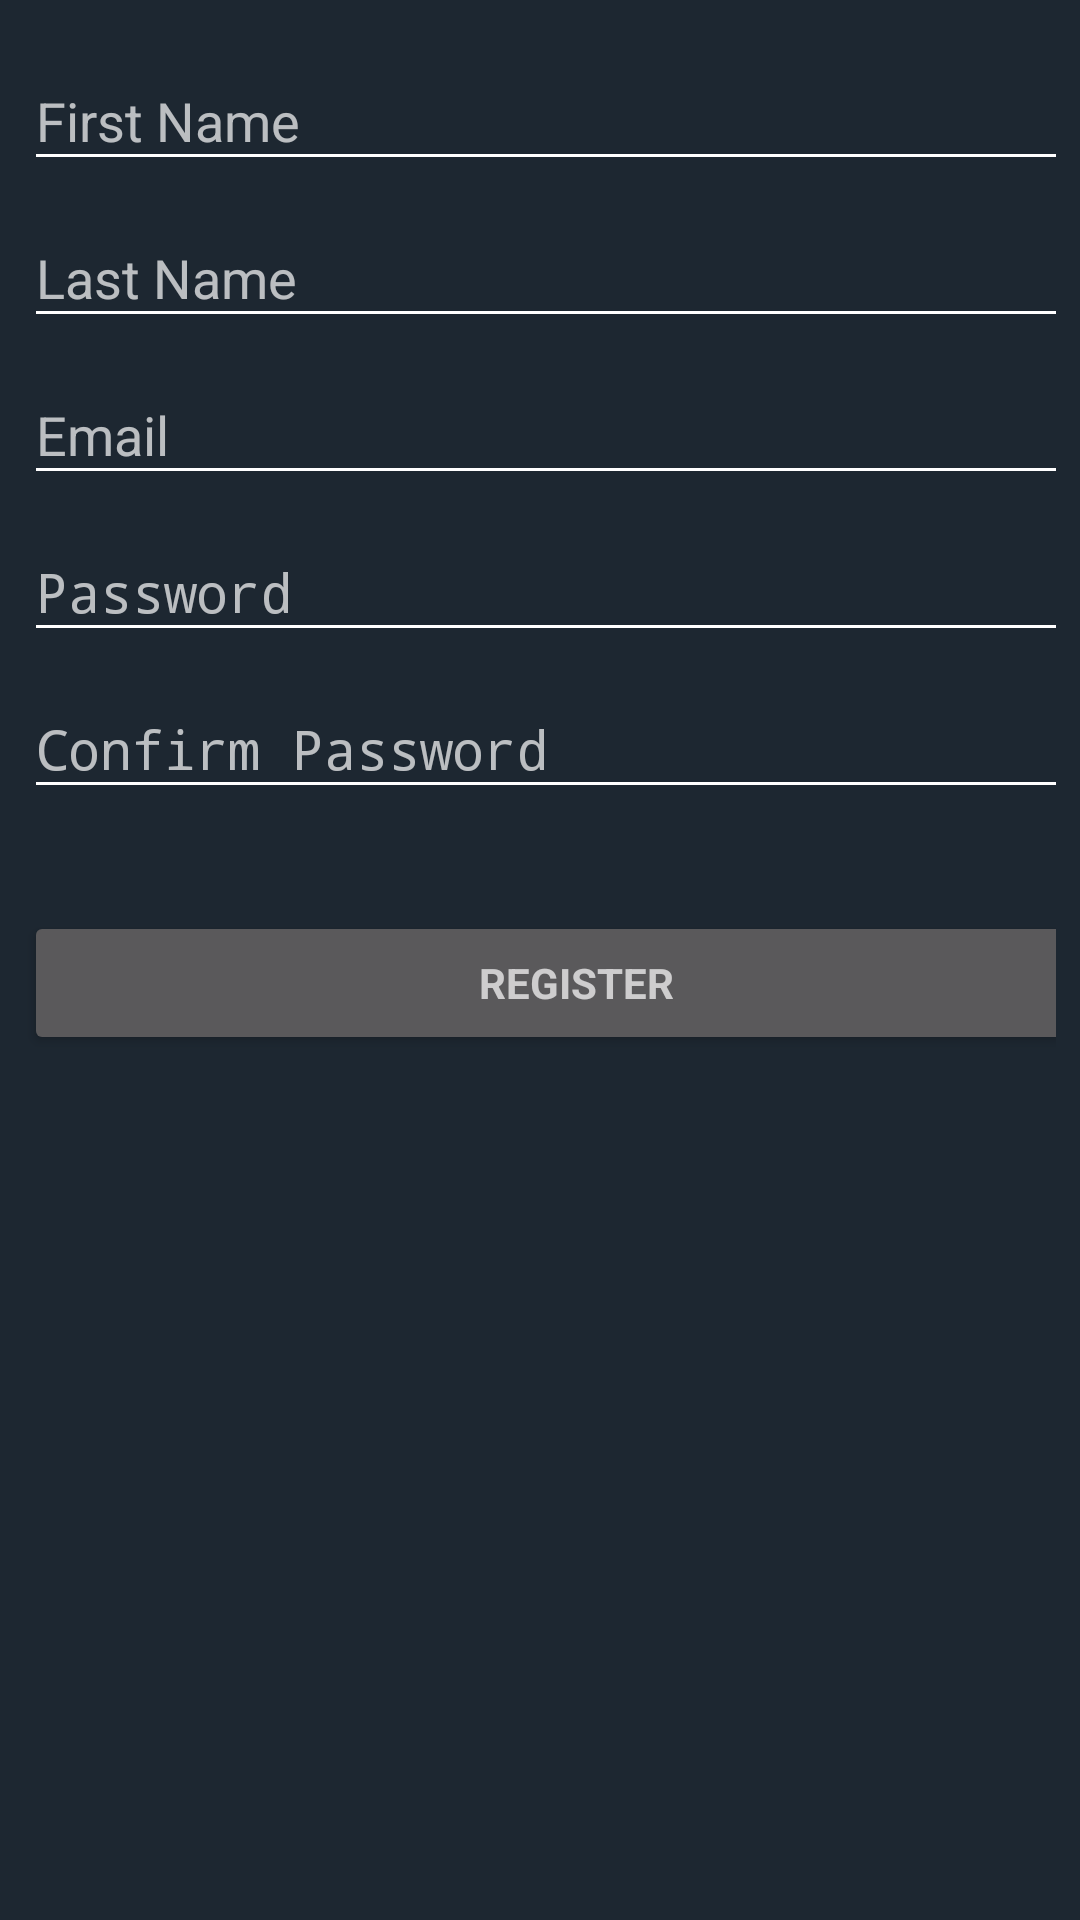

Write the Android layout XML for this screen, with the resource values it uses.
<!-- AndroidManifest.xml: activity theme BestDamTheme -->
<!-- res/layout/activity_register.xml -->
<?xml version="1.0" encoding="utf-8"?>
<android.support.constraint.ConstraintLayout xmlns:android="http://schemas.android.com/apk/res/android"
    xmlns:app="http://schemas.android.com/apk/res-auto"
    xmlns:tools="http://schemas.android.com/tools"
    android:layout_width="match_parent"
    android:layout_height="match_parent"
    tools:context=".RegisterActivity">

    <ScrollView
        android:id="@+id/register_form"
        android:layout_width="0dp"
        android:layout_height="match_parent"
        android:layout_marginEnd="8dp"
        android:layout_marginStart="8dp"
        android:layout_marginTop="8dp"
        app:layout_constraintEnd_toEndOf="parent"
        app:layout_constraintHorizontal_bias="0.0"
        app:layout_constraintStart_toStartOf="parent"
        app:layout_constraintTop_toTopOf="parent">

        <LinearLayout
            android:id="@+id/email_register_form"
            android:layout_width="368dp"
            android:layout_height="wrap_content"
            android:orientation="vertical"
            tools:layout_editor_absoluteX="8dp"
            tools:layout_editor_absoluteY="203dp">


            <android.support.design.widget.TextInputLayout
                android:layout_width="match_parent"
                android:layout_height="match_parent">

                <AutoCompleteTextView
                    android:id="@+id/first_name_input"
                    style="@style/Widget.AppCompat.AutoCompleteTextView"
                    android:layout_width="match_parent"
                    android:layout_height="wrap_content"
                    android:hint="@string/firstname_register"
                    android:imeOptions="normal"
                    android:inputType="textPersonName"
                    android:maxLines="1"
                    android:singleLine="true" />

            </android.support.design.widget.TextInputLayout>

            <android.support.design.widget.TextInputLayout
                android:layout_width="match_parent"
                android:layout_height="match_parent">

                <AutoCompleteTextView
                    android:id="@+id/last_name_input"
                    android:layout_width="match_parent"
                    android:layout_height="wrap_content"
                    android:hint="@string/lastname_register"
                    android:inputType="textPersonName"
                    android:maxLines="1"
                    android:singleLine="true" />

            </android.support.design.widget.TextInputLayout>

            <android.support.design.widget.TextInputLayout
                android:layout_width="match_parent"
                android:layout_height="wrap_content">

                <AutoCompleteTextView
                    android:id="@+id/email_input"
                    android:layout_width="match_parent"
                    android:layout_height="wrap_content"
                    android:hint="@string/prompt_email"
                    android:inputType="textEmailAddress"
                    android:maxLines="1"
                    android:singleLine="true" />

            </android.support.design.widget.TextInputLayout>

            <android.support.design.widget.TextInputLayout
                android:layout_width="match_parent"
                android:layout_height="wrap_content">

                <EditText
                    android:id="@+id/password_input"
                    android:layout_width="match_parent"
                    android:layout_height="wrap_content"
                    android:hint="@string/prompt_password"
                    android:imeActionId="6"
                    android:imeActionLabel="@string/action_sign_in_short"
                    android:imeOptions="actionUnspecified"
                    android:inputType="textPassword"
                    android:maxLines="1"
                    android:singleLine="true" />

            </android.support.design.widget.TextInputLayout>

            <android.support.design.widget.TextInputLayout
                android:layout_width="match_parent"
                android:layout_height="match_parent"
                tools:layout_editor_absoluteX="8dp">

                <EditText
                    android:id="@+id/confirm_password_input"
                    android:layout_width="match_parent"
                    android:layout_height="wrap_content"
                    android:hint="@string/prompt_confirm_password"
                    android:imeActionId="6"
                    android:imeActionLabel="@string/action_sign_in_short"
                    android:imeOptions="actionUnspecified"
                    android:inputType="textPassword"
                    android:maxLines="1"
                    android:singleLine="true" />

            </android.support.design.widget.TextInputLayout>

            <TextView
                android:id="@+id/message_register"
                android:layout_width="match_parent"
                android:layout_height="34dp"
                android:layout_weight="1"
                android:text=""
                android:textAlignment="center"
                android:textColor="@android:color/holo_red_light" />

            <Button
                android:id="@+id/confirm_register_button"
                style="?android:textAppearanceSmall"
                android:layout_width="match_parent"
                android:layout_height="wrap_content"
                android:layout_weight="1"
                android:text="@string/register_short"
                android:textStyle="bold"
                tools:layout_editor_absoluteX="8dp"
                tools:layout_editor_absoluteY="16dp" />


        </LinearLayout>
    </ScrollView>

</android.support.constraint.ConstraintLayout>
<!-- resources referenced by this layout -->
<resources>
  <string name="action_sign_in_short">Sign in</string>
  <string name="firstname_register">First Name</string>
  <string name="lastname_register">Last Name</string>
  <string name="prompt_confirm_password">Confirm Password</string>
  <string name="prompt_email">Email</string>
  <string name="prompt_password">Password</string>
  <string name="register_short">Register</string>
  <style name="BestDamTheme" parent="Theme.AppCompat">
          <item name="android:colorBackground">@color/background_material_light</item>
          <item name="android:statusBarColor">@color/status_bar</item>
          <item name="colorAccent">@color/colorPrimary</item>
          <item name="android:textColorPrimary">@android:color/white</item>
          <item name="android:navigationBarColor">@color/status_bar</item>
          <item name="android:textColorSecondary">@android:color/white</item>
          <item name="colorPrimary">@color/colorPrimary</item>
          <item name="android:textColorSecondaryInverse">@color/buttonfill</item>
      </style>
  <color name="background_material_light" tools:ignore="PrivateResource">#1d2731</color>
  <color name="status_bar">#0b3c5d</color>
  <color name="colorPrimary">#d9b310</color>
  <color name="buttonfill">#e7e7e8</color>
</resources>
